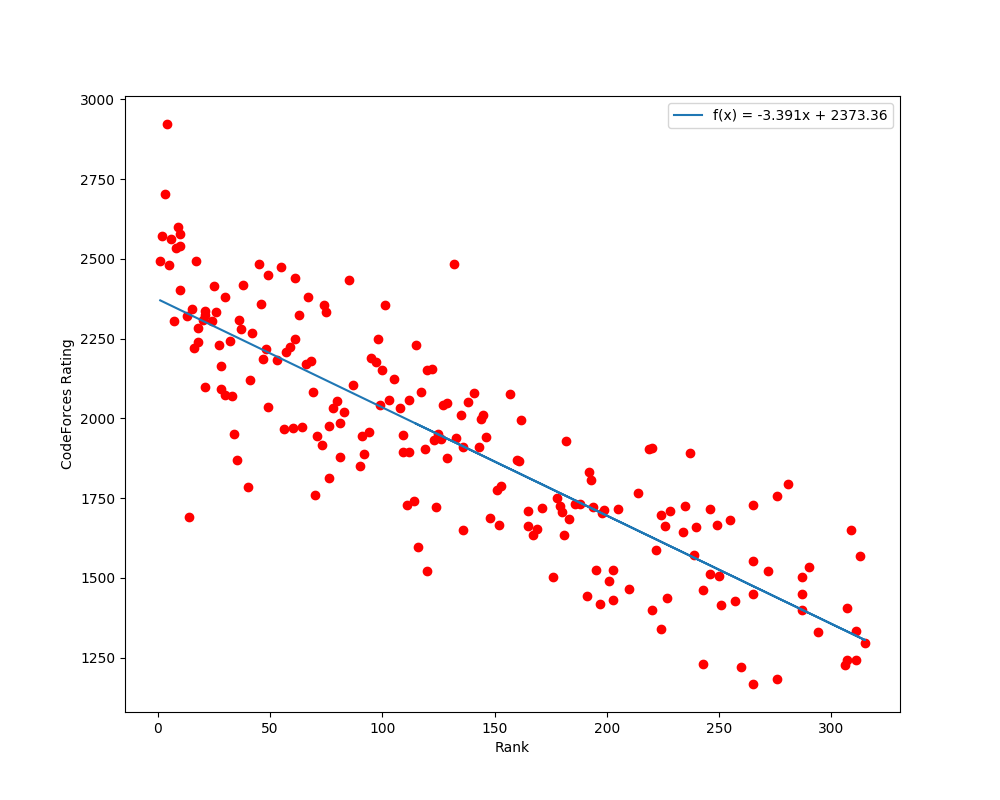

The file beside this chart, header and first rows:
5130, cubelover, Jeehak Yoon, 1, 2494
5822, LHiC, Mikhail Ipatov, 2, 2572
5240, ecnerwal, Andrew He, 3, 2704
5556, TooDifficuIt, Yuhao Du, 4, 2923
3011, izrak, Ishraq Huda, 5, 2482
5615, Haghani, Ali Haghani, 6, 2561
5132, ainta, Sunghyeon Jo, 7, 2306
5559, zhj, Hengjie Zhang, 8, 2535
5053, zxqfl, Jacob Jackson, 9, 2601
5823, overtroll, Vladislav Makeev, 10, 2541
5558, Ruchiose, Xiaochen Lu, 10, 2403
5116, yutaka1999, Yuta Takaya, 10, 2577
5824, SpyCheese, Mikhail Putilin, 13, 2320
2707, mustrumr, Hristo Venev, 14, 1690
5614, LiTi, Ali Bahjati, 15, 2343
5632, namonakiaccount, Takahiro Masuda, 16, 2220
2964, Alex_2oo8, Aleksejs Zajakins, 17, 2494
5800, yummy, Alexander Wei, 18, 2283
5798, waterfalls, Daniel Chiu, 18, 2238
5183, rudy102, Jarosław Kwiecień, 20, 2308
5219, johnchen902, Po-Chang Chen, 21, 2325
5763, a00012025, Po-Jui Chen, 21, 2099
2688, rares.buhai, Rareș Darius Buhai, 21, 2338
5815, skyvn97, Hanh Van Pham, 24, 2304
5640, Paohu, Hanpil Kang, 25, 2416
2678, baklazan, Eduard Batmendijn, 26, 2335
5631, yokozuna57, Takuya Inoue, 27, 2229
5098, a06, Malvika Raj Joshi, 28, 2093
5096, Emarci15, Márton Erdős, 28, 2165
5600, nhho, Ngan Hang Ho, 30, 2073
5537, Nik_storm_2010, Nikita Sazanovich, 30, 2380
2991, didins, Dimitrije Erdeljan, 32, 2243
5639, bekzhan29, Bekzhan Bekbolatuly, 33, 2070
3094, zscefn, Kalle Luopajärvi, 34, 1952
3114, Meirambek, Meirambek Omyrzak, 35, 1870
3078, Enchom, Encho Mishinev, 36, 2308
5739, jacobtpl, Jacob Por Loong Teo, 37, 2281
5781, ikbal, Muhammed İkbal Kazar, 38, 2419
5794, None, Joseph Benton, 39, 0
5782, kayacanv, Kayacan Vesek, 40, 1785
5638, na2a, Nazarbek Altybay, 41, 2120
5816, minh141198, Minh Phan Duc Nhat, 42, 2268
5222, None, Theemathas Chirananthavat, 43, 0
5712, kezsulap, Konrad Paluszek, 44, 1500
3040, Ivl, Ivan Lazarić, 45, 2485
5641, koosaga, Jaehyun Koo, 46, 2360
3045, alex20030190, Kam Chuen Tung, 47, 2187
2993, MeinKraft, Marko Stanković, 48, 2218
5799, DemiGuo, Demi Guo, 49, 2451
5063, tonkosi, Tonko Sabolčec, 49, 2036
5181, None, Johan Sokrates Wind, 51, 0
3196, None, Domantas Jadenkus, 52, 0
2735, gendelpiekel, Michael Chen, 53, 2183
5550, None, Daniel Atanasov, 54, 0
5190, plus2CircletOfNobility, Alexandru Velea, 55, 2475
5209, Xylofo, Joakim Blikstad, 56, 1966
5710, znirzejskwarka, Maciej Hołubowicz, 57, 2207
5711, None, Przemysław Kozłowski, 58, 0
5565, Dbradac, Domagoj Bradač, 59, 2224
5221, Phoom, Phoomraphee Luenam, 60, 1970
5814, Alpha_purple, Dung Viet Nguyen, 61, 2249
... 261 more rows
